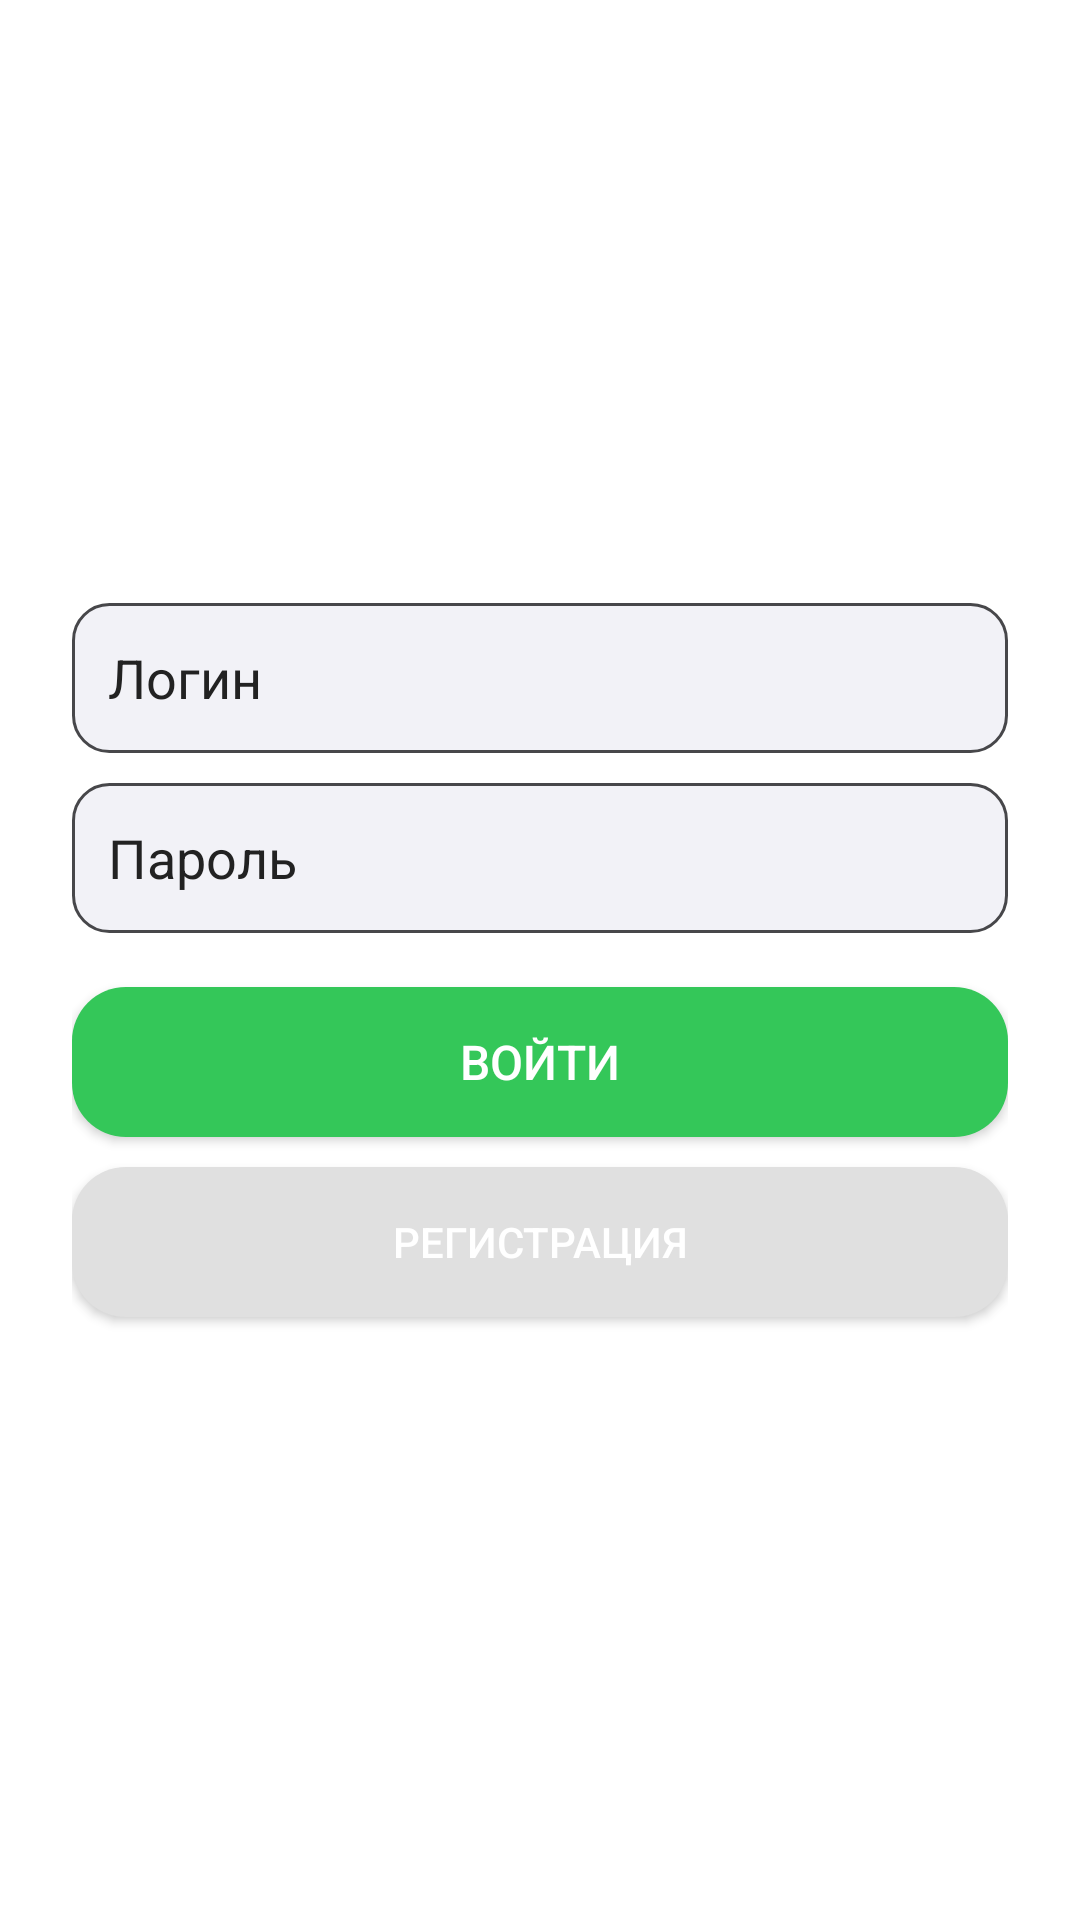

Android layout source for this screen:
<!-- AndroidManifest.xml: application theme Theme.CP_PI -->
<!-- res/layout/activity_main.xml -->
<?xml version="1.0" encoding="utf-8"?>
<LinearLayout xmlns:android="http://schemas.android.com/apk/res/android"
              android:layout_width="match_parent"
              android:layout_height="match_parent"
              android:padding="24dp"
              android:gravity="center"
              android:background="@color/bgLight"
              android:orientation="vertical">

    <EditText
            android:id="@+id/loginUser"
            android:layout_width="match_parent"
            android:layout_height="50dp"
            android:padding="12dp"
            android:textColorHint="@color/textDark"
            android:textColor="@color/textDark"
            android:background="@drawable/rounded_input"
            android:hint="Логин" />

    <EditText
            android:id="@+id/loginPass"
            android:layout_width="match_parent"
            android:layout_height="50dp"
            android:padding="12dp"
            android:textColorHint="@color/textDark"
            android:textColor="@color/textDark"
            android:background="@drawable/rounded_input"
            android:hint="Пароль"
            android:inputType="textPassword"
            android:layout_marginTop="10dp"/>

    <Button
            android:id="@+id/btnLogin"
            android:layout_width="match_parent"
            android:layout_height="50dp"
            android:text="Войти"
            android:textColor="@android:color/white"
            android:textSize="16sp"
            android:background="@drawable/btn_round_green"
            android:layout_marginTop="18dp"/>

    <Button
            android:id="@+id/btnToRegister"
            android:layout_width="match_parent"
            android:layout_height="50dp"
            android:text="Регистрация"
            android:textColor="@android:color/white"
            android:background="@drawable/btn_round_gray"
            android:layout_marginTop="10dp"/>
</LinearLayout>
<!-- resources referenced by this layout -->
<resources>
  <color name="bgLight">#FFFFFF</color>
  <color name="textDark">#222222</color>
  <!-- drawable btn_round_gray (drawable) -->
  <shape xmlns:android="http://schemas.android.com/apk/res/android"
         android:shape="rectangle">
      <corners android:radius="18dp" />
      <solid android:color="#E0E0E0" />
  </shape>
  <!-- drawable btn_round_green (drawable) -->
  <shape xmlns:android="http://schemas.android.com/apk/res/android"
         android:shape="rectangle">
      <corners android:radius="18dp" />
      <solid android:color="@color/accentGreen" />
  </shape>
  <!-- drawable rounded_input (drawable) -->
  <shape xmlns:android="http://schemas.android.com/apk/res/android">
      <corners android:radius="12dp"/>
      <solid android:color="#F2F2F7"/>
      <stroke
              android:width="1dp"
              android:color="#47474A"/>
  </shape>
  <style name="Theme.CP_PI" parent="Theme.MaterialComponents.DayNight.DarkActionBar">
          
          <item name="colorPrimary">@color/purple_500</item>
          <item name="colorPrimaryVariant">@color/purple_700</item>
          <item name="colorOnPrimary">@color/white</item>
          
          <item name="colorSecondary">@color/teal_200</item>
          <item name="colorSecondaryVariant">@color/teal_700</item>
          <item name="colorOnSecondary">@color/black</item>
          
          <item name="android:statusBarColor">?attr/colorPrimaryVariant</item>
          
      </style>
  <color name="accentGreen">#34C759</color>
  <color name="purple_500">#FF6200EE</color>
  <color name="purple_700">#FF3700B3</color>
  <color name="white">#FFFFFFFF</color>
  <color name="teal_200">#FF03DAC5</color>
  <color name="teal_700">#FF018786</color>
  <color name="black">#FF000000</color>
</resources>
